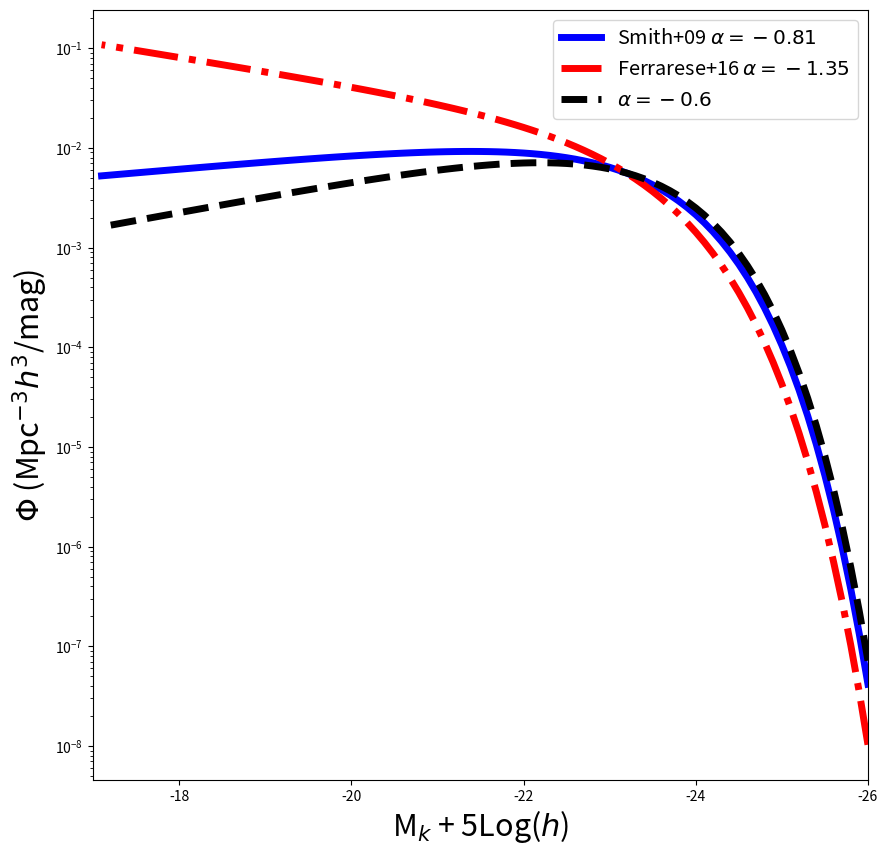

Here is the Python script that generated this plot:
# ASTR 400 B
# In Class Lab 2

# Import Modules
import numpy as np
import matplotlib
import matplotlib.pyplot as plt
from scipy.integrate import quad  # For integration
# Documentation and examples for quad :
# https://docs.scipy.org/doc/scipy/reference/generated/scipy.integrate.quad.html
# https://www.tutorialspoint.com/scipy/scipy_integrate.htm


# ## Part A:  Schechter Fxn
#
# The galaxy luminosity function in the nearby universe is well described by a Schechter Function:
#
# \begin{equation}
# \Phi(M)dM = ( 0.4 \, ln10 ) \, \phi_\ast \, 10^{0.4(M_\ast - M)(\alpha +1)} e^{-10^{0.4(M_\ast - M)}} dM
# \end{equation}
#
# With the following parameters from Smith+(2009 MNRAS 397, 868),  for Field Galaxies in SDSS + UKIRT at z$\sim$0.1 in the Kband:
#
#
#  $\phi_\ast$ =1.66 $  \times 10^{-2}$  $h^3$ Mpc$^{-3}$
#
#  $\alpha$ =  -0.81
#
#
#   M$_\ast$ =  M$_k^\ast$= -23.19  - 5*log($h$)
#
#  $h$ = the Hubble constant in units of 100 km/s/Mpc . At z=0 this is 0.7. But we are going to se $h$=1 here. Units will then be in "comoving" coordinates.
#
#   This function is defined for you below:


def schechter_M(m, phi_star=0.0166, m_star=-23.19, alpha=-0.81):
    """Function that computes the Schechter Luminosity Function
    for a given magnitude, assuming default parameters for field
    galaxies in SDSS at z~0.1 in the Kband (Smith+2009)

    Inputs
        m : an array of floats
            an array of Kband magnitudes  (assumes -5*log(h) implicitly)
        phi_star:  float
            normalization of Schechter fxn (h^3 Mpc^-3)
        m_star:  float
            knee of the Schechter fxn (K-band magnitude,
            assumes -5*log(h) implicitly)
        alpha:  float
            faint end slope of the Schechter fxn

    Output:
        schechterM: float
            number density of galaxies (comoving units)
            at the given magnitude m - 5*log(h)


    """
    # You should divide up long functions instead of writing them as one long set

    # Grouping all constants together
    a = 0.4 * np.log(10) * phi_star

    # The Power Law, controlling the faint end slope
    b = 10 ** (0.4 * (m_star - m) * (alpha + 1.0))

    # The Exponential controlling the high mass end behavior
    c = np.exp(-(10 ** (0.4 * (m_star - m))))

    # schechter function for the given magnitude
    schechterM = a * b * c
    # i.e. don't do the below
    # return 0.4*np.log(10)*phistar*10**(0.4*(Mstar - M)*(alpha +1.0))*np.exp(-10**(0.4*(Mstar - M)))

    return schechterM


# # Q1
#
# Utilizing the defined function, plot the Schechter Function using the above parameter values over a magnitude range of -17 to -26.
# Try to reproduce the black solid line in Smith+2009 MNRAS 397,868 [UKIDSS Survey] Figure below.
#
#
# ![Smith](./Smith09.png)

# # Q2
#
# Galaxies in the Virgo Cluster have different parameters, like $\alpha$=-1.35  (Ferrarese+2016 ApJ 824).
#
# Overplot the Schechter Function with this new value of $\alpha$.
#
# Try a smaller value of $\alpha = -0.6$.
#
# How does the function change?  What does this mean?
#


# Create an array to store Kband Magnitudes from -26 to -17

mk = np.arange(-26, -17, 0.1)


# Plot the Schechter Function

fig = plt.figure(figsize=(10, 10))  # sets the scale of the figure
ax = plt.subplot(111)

# Plot the default values (y axis log)
ax.semilogy(mk, schechter_M(mk), color="b", linewidth=5, label=r"Smith+09 $\alpha=-0.81$")

# Q2 solutions: change alpha
ax.semilogy(
    mk,
    schechter_M(mk, alpha=-1.35),
    color="r",
    linestyle="-.",
    linewidth=5,
    label=r"Ferrarese+16 $\alpha=-1.35$",
)

ax.semilogy(
    mk,
    schechter_M(mk, alpha=-0.6),
    color="k",
    linestyle="--",
    linewidth=5,
    label=r"$\alpha=-0.6$",
)


# Add labels
plt.xlabel(r"M$_k$ + 5Log($h$)", fontsize=22)
plt.ylabel(r"$\Phi$ (Mpc$^{-3}h^3$/mag)", fontsize=22)

# set axis limits
plt.xlim(-17, -26)

# adjust tick label font size
label_size = 22
plt.rcParams["xtick.labelsize"] = label_size
plt.rcParams["ytick.labelsize"] = label_size

# add a legend with some customizations.
legend = ax.legend(loc="upper right", fontsize="x-large")

# Save to a file
plt.savefig("Schechter_M.png")


# # Q3
#
# Build a function to compute the Schechter Function in terms of luminosity.
#
# Use `quad` to numerically integrate the function to compute the fraction of the luminosity that lies above L* in the following three cases:
#
# $\alpha$=-0.7 (default), $\alpha$=-0.6, $\alpha$=1.85.
#
#
# Schechter Function $\Phi(L) = \frac{n_\ast}{L_\ast} (\frac{L}{L_\ast})  ^{\alpha}  e^{-L/L_\ast}$
#
# $n_\ast$ = 0.008  $h^3$ Mpc$^{-3}$
#
# $L_\star = 1.4 \times 10^{10} L_\odot$


def schechter_L(lum, n_star=8e-3, l_star=1.4e10, alpha=-0.7):
    """Function that computes the Schechter Luminosity Function
        for a given luminosity. Defaults are from Sparke & Gallagher

    Inputs:
        lum: array of floats
            Array of Luminosities (Lsun)

        n_star: float
            Normalization of the Schechter fxn (h^3 Mpc^-3)

        l_star: float
            Characteristic luminosity (knee of the Schechter fxn)
            in units of Lsun

        alpha: float
            Faint end slope

     Outputs:
         schechterL: float
             number density of galaxies for a given luminosity
             (h^3 * Mpc^-3/Lsun)

    """

    # Break down the equation into parts
    a = n_star / l_star # constants
    b = np.exp(-lum / l_star) # exponential part (bright end)
    c = (lum / l_star) ** alpha # power law (faint end)

    schechterL = a * b * c # full schechter function

    return schechterL


# Understanding lambda functions
# Short cut -- defines and evaluates a function in one line !

# lambda says that a function follows, where the variables are a and b,
# and the function to be evaluated is a*b
x = lambda a, b: a * b
print(x(5, 6))


# Example Usage of quad and lambda

# Version 1
print(quad(np.sin, 0, np.pi))

# Version 2
f = lambda x: np.sin(x)
print(quad(f, 0, np.pi))


# Version 3
def ex(x):
    return np.sin(x)


print(quad(lambda x: ex(x), 0, np.pi))


# What fraction of the integrated luminosity density lies above L_star?
# alpha = -0.7
l_upper = quad(lambda L: L*schechter_L(L, alpha=-0.7), 1.4e10, 1e14)
print(f"Fraction of luminosity above L_star for alpha=-0.7: {l_upper[0]:.2e}")

# total luminosity density
l_total = quad(lambda L: L*schechter_L(L, alpha=-0.7), 0.1, 1e14)
print(f"Total luminosity density for alpha=-0.7: {l_total[0]:.2e}")

ratio = l_upper[0]/l_total[0]
print(f"Ration (>L*)/(Total): {ratio:.3f}")


# ## Part B: IMF
#
# Create a function called `imf` that defines the IMF:
#
# \begin{equation}
# \xi(M) = \xi_0 (M/M_\odot)^{-\alpha}
# \end{equation}
#
#
# where the default is the Salpeter IMF $\alpha = 2.35$
#
# The function should take as input an array of stellar masses, M, and a minimum and maximum mass interval.
#
# You will need to determine the normalization, $\xi_0$, by integrating this equation over mass from m_min= 0.1 to m_max = 120 M$_\odot$
# and setting the result to 1.
#
# The function should then return $\xi(M)$, which will now represent the fractional number of stars.
#
# Integration:
#
# `quad(lambda x:  fxn(x),xmin,xmax)`
#
# quad returns an array with 2 values. you want the first value.
# Note I've used a "lambda" expression.   Python's lambda expressions allow a function to be created and passed around all in one line of code


def imf(m, m_min=0.1, m_max=120, alpha=2.35):
    """Function that defines the IMF (default is Salpeter).
    The function is normalized such that
    it returns the fraction of stars within some mass
    interval m_min to m_max.

    Inputs:
        m: array of floats
            Array of stellar masses (Msun)

        m_min:  float
            minimum mass (Msun)

        m_max : float
            maximal mass (Msun)

        alpha : float
            power law. default is the Salpeter IMF

    Output:
        norm_imf: float
            normalized fraction of stars at a given m
    """
    # Determine the normalization of the IMF
    to_nomalize = quad(lambda x: x**(-alpha), m_min, m_max)
    norm_imf = 1/to_nomalize[0]
    norm_imf *= m**(-alpha)

    return norm_imf


# ## Q1:
# Double Check: if you integrate your function from 0.1 to 120 you should return 1.0
#
print(quad(lambda x: imf(x),0.1,120))

# ## Q2:
# Integrate your normalized function to compute the fractional number of stars with stellar masses greater than the sun and less
# than 120 M$_\odot$.

# Fraction of stars with mass > 1 Msun
fraction = quad(lambda x: imf(x), 1, 120)
print(f"Fraction of stars with mass > 1 Msun: {fraction[0]:.3f}")

# Fraction of stars with mass > 10 Msun
fraction = quad(lambda x: imf(x), 10, 120)
print(f"Fraction of stars with mass > 10 Msun: {fraction[0]:.3f}")


# ## Q3:
#
# How might you modify the above to return the fraction of MASS in stars from 0.1Msun to 120 Msun ? instead of fraction of the total numbers of stars.

def imf_Mass(m, m_min=0.1, m_max=120, alpha=2.35):
    """Function that defines the IMF (default is Salpeter).
    The function is normalized such that
    it returns the fraction of mass within some radius
    interval m_min to m_max.

    Inputs:
        m: array of floats
            Array of stellar masses (Msun)

        m_min:  float
            minimum mass (Msun)

        m_max : float
            maximal mass (Msun)

        alpha : float
            power law. default is the Salpeter IMF

    Output:
        norm_imf_mass: float
            normalized fraction of mass at a given m
    """
    # Determine the normalization of the IMF
    to_nomalize = quad(lambda x: x*x**(-alpha), m_min, m_max)
    norm_imf_mass = 1/to_nomalize[0]
    norm_imf_mass *= m*m**(-alpha)

    return norm_imf_mass


# Determine the fraction of mass in stars with mass > 1 Msun
frac2 = quad(lambda x: imf_Mass(x), 1, 120)
print(f"Fraction of mass in stars with mass > 1 Msun: {frac2[0]:.3f}")